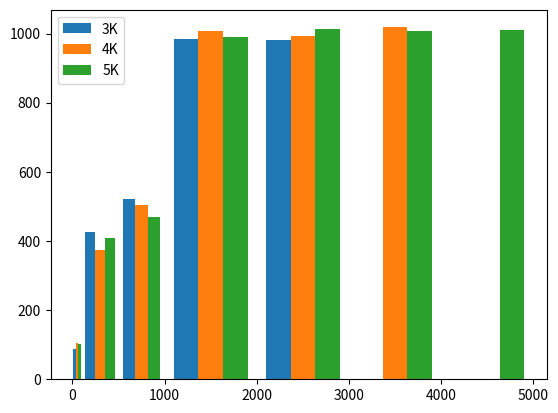

Write Python code to recreate this figure.
import matplotlib.pyplot as plt
import numpy as np
 
# data is three dimension array. Each dimension contains random numerics.
data = [np.random.randint(0, n, n) for n in [3000, 4000, 5000]]
labels = ['3K', '4K', '5K']

# range in x axis
bins = [0, 100, 500, 1000, 2000, 3000, 4000, 5000]
 
plt.hist(data, bins=bins, label=labels)
plt.legend()
 
plt.show()